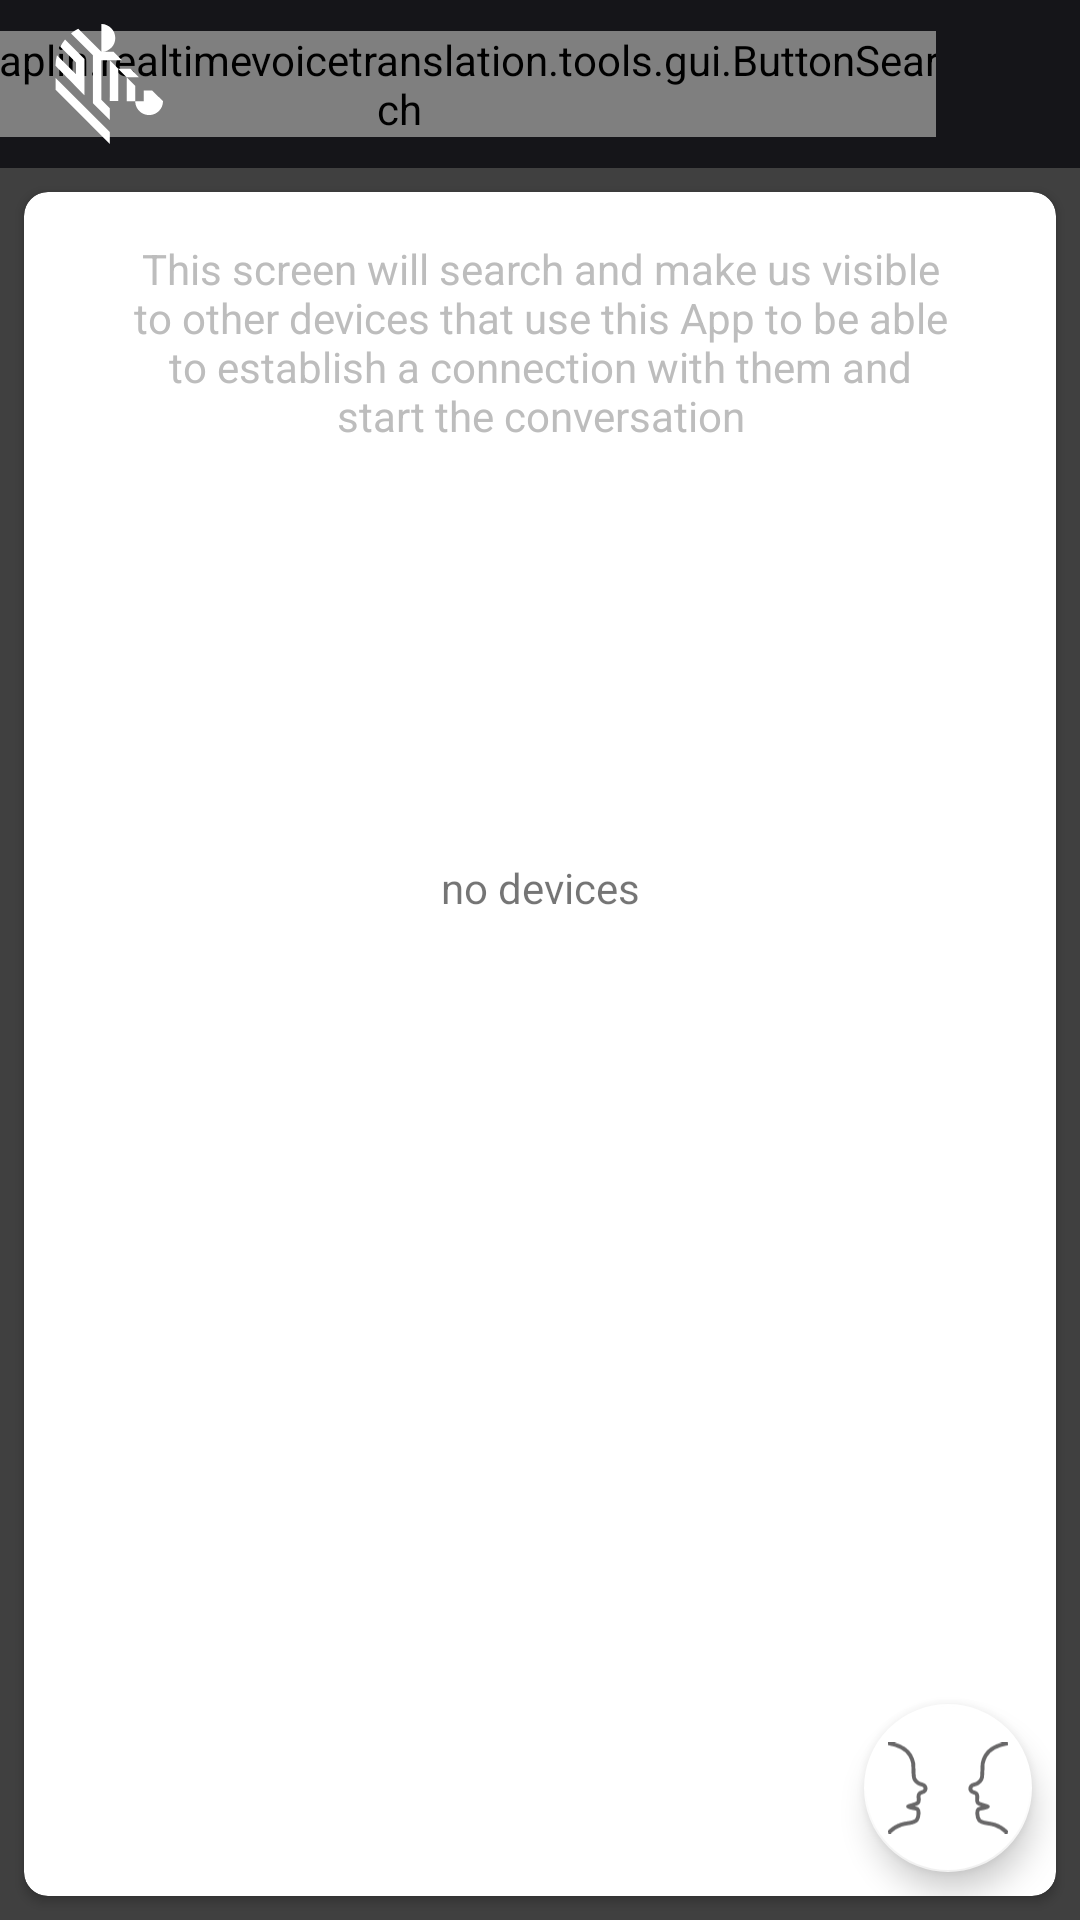

This screen was rendered from an Android layout file. Write that file and the resources it references.
<!-- AndroidManifest.xml: application theme Theme.Speech -->
<!-- res/layout/fragment_pairing.xml -->
<?xml version="1.0" encoding="utf-8"?>
<androidx.constraintlayout.widget.ConstraintLayout xmlns:android="http://schemas.android.com/apk/res/android"
    xmlns:app="http://schemas.android.com/apk/res-auto"
    xmlns:tools="http://schemas.android.com/tools"
    android:id="@+id/container"
    android:layout_width="match_parent"
    android:layout_height="match_parent"
    android:animateLayoutChanges="true"
    android:background="@color/light_black"
    android:fitsSystemWindows="true">

    <android.widget.Toolbar
        android:id="@+id/toolbarPairing"
        android:layout_width="match_parent"
        android:layout_height="?attr/actionBarSize"
        android:background="#151519"
        android:popupTheme="@style/ThemeOverlay.AppCompat.Light"
        android:theme="@style/Theme.Toolbar"
        android:title=" "
        android:titleTextColor="@color/light_black"
        app:layout_constraintBottom_toBottomOf="parent"
        app:layout_constraintEnd_toEndOf="parent"
        app:layout_constraintHorizontal_bias="0"
        app:layout_constraintStart_toStartOf="parent"
        app:layout_constraintTop_toTopOf="parent"
        app:layout_constraintVertical_bias="0" />

    <ProgressBar
        android:id="@+id/progressBar2"
        style="?android:attr/progressBarStyle"
        android:layout_width="24dp"
        android:layout_height="24dp"
        android:layout_marginStart="8dp"
        android:layout_marginTop="8dp"
        android:layout_marginEnd="48dp"
        android:layout_marginBottom="8dp"
        android:indeterminateTint="@color/primary"
        android:visibility="gone"
        app:layout_constraintBottom_toBottomOf="@+id/toolbarPairing"
        app:layout_constraintEnd_toEndOf="@+id/toolbarPairing"
        app:layout_constraintHorizontal_bias="1"
        app:layout_constraintStart_toStartOf="@+id/toolbarPairing"
        app:layout_constraintTop_toTopOf="parent" />

    <com.chaplin.realtimevoicetranslation.tools.gui.ButtonSearch
        android:id="@+id/searchButton"
        android:layout_width="wrap_content"
        android:layout_height="wrap_content"
        android:layout_marginEnd="48dp"
        android:background="@null"
        android:scaleType="fitCenter"
        android:src="@drawable/cancel_icon"
        android:tint="@color/primary"
        android:visibility="visible"
        app:layout_constraintBottom_toBottomOf="@+id/toolbarPairing"
        app:layout_constraintEnd_toEndOf="@+id/toolbarPairing"
        app:layout_constraintTop_toTopOf="@+id/toolbarPairing" />

    <ImageView
        android:id="@+id/chaplinLogo"
        android:layout_width="wrap_content"
        android:layout_height="wrap_content"
        android:layout_marginStart="8dp"
        android:layout_marginTop="8dp"
        android:layout_marginBottom="8dp"
        android:contentDescription="@string/chaplin_logo"
        android:padding="8dp"
        android:src="@drawable/chaplin_logo"
        app:layout_constraintBottom_toBottomOf="@+id/toolbarPairing"
        app:layout_constraintStart_toStartOf="@+id/toolbarPairing"
        app:layout_constraintTop_toTopOf="@+id/toolbarPairing" />

    <TextView
        android:id="@+id/title"
        android:layout_width="0dp"
        android:layout_height="wrap_content"
        android:layout_marginStart="8dp"
        android:layout_marginTop="8dp"
        android:layout_marginEnd="8dp"
        android:layout_marginBottom="8dp"
        android:fontFamily="@font/nunito_sans_light"
        android:text="@string/app_name"
        android:textAppearance="@style/TextAppearance.AppCompat.Body1"
        android:textColor="@color/white"
        android:textSize="20sp"
        android:textStyle="bold"
        app:layout_constraintBottom_toBottomOf="@+id/toolbarPairing"
        app:layout_constraintEnd_toStartOf="@+id/searchButton"
        app:layout_constraintStart_toEndOf="@+id/chaplinLogo"
        app:layout_constraintTop_toTopOf="@+id/toolbarPairing" />

    <androidx.cardview.widget.CardView
        android:id="@+id/cardView4"
        android:layout_width="match_parent"
        android:layout_height="0dp"
        android:layout_marginStart="8dp"
        android:layout_marginTop="8dp"
        android:layout_marginEnd="8dp"
        android:layout_marginBottom="8dp"
        android:backgroundTint="@color/white"
        app:cardCornerRadius="8dp"
        app:layout_constraintBottom_toBottomOf="parent"
        app:layout_constraintEnd_toEndOf="parent"
        app:layout_constraintStart_toStartOf="parent"
        app:layout_constraintTop_toBottomOf="@+id/toolbarPairing">

        <androidx.constraintlayout.widget.ConstraintLayout
            android:layout_width="match_parent"
            android:layout_height="match_parent">

            <ListView
                android:id="@+id/list_view"
                android:layout_width="0dp"
                android:layout_height="0dp"
                android:layout_marginTop="8dp"
                android:layout_marginBottom="8dp"
                android:animateLayoutChanges="true"
                android:childDivider="#00000000"
                android:divider="#00000000"
                android:dividerHeight="6dp"
                android:overScrollMode="never"
                android:visibility="gone"
                app:layout_constraintBottom_toBottomOf="parent"
                app:layout_constraintEnd_toEndOf="parent"
                app:layout_constraintStart_toStartOf="parent"
                app:layout_constraintTop_toTopOf="parent" />

            <TextView
                android:id="@+id/noDevices"
                android:layout_width="wrap_content"
                android:layout_height="wrap_content"
                android:layout_marginStart="8dp"
                android:layout_marginTop="8dp"
                android:layout_marginEnd="8dp"
                android:layout_marginBottom="8dp"
                android:text="@string/no_devices"
                android:visibility="visible"
                app:layout_constraintBottom_toBottomOf="parent"
                app:layout_constraintEnd_toEndOf="parent"
                app:layout_constraintStart_toStartOf="parent"
                app:layout_constraintTop_toBottomOf="@+id/discoveryDescription"
                app:layout_constraintVertical_bias="0.29" />

            <TextView
                android:id="@+id/discoveryDescription"
                android:layout_width="0dp"
                android:layout_height="wrap_content"
                android:layout_marginStart="32dp"
                android:layout_marginTop="16dp"
                android:layout_marginEnd="32dp"
                android:layout_marginBottom="32dp"
                android:text="@string/description_discovery"
                android:textAlignment="center"
                android:textColor="@color/light_gray"
                android:visibility="visible"
                app:layout_constraintBottom_toBottomOf="parent"
                app:layout_constraintEnd_toEndOf="parent"
                app:layout_constraintStart_toStartOf="parent"
                app:layout_constraintTop_toTopOf="parent"
                app:layout_constraintVertical_bias="0" />

            <TextView
                android:id="@+id/noPermission"
                android:layout_width="0dp"
                android:layout_height="wrap_content"
                android:layout_marginStart="32dp"
                android:layout_marginTop="16dp"
                android:layout_marginEnd="32dp"
                android:layout_marginBottom="8dp"
                android:text="@string/error_missing_location_permissions"
                android:textAlignment="center"
                android:textColor="@color/red"
                android:visibility="gone"
                app:layout_constraintBottom_toBottomOf="parent"
                app:layout_constraintEnd_toEndOf="parent"
                app:layout_constraintStart_toStartOf="parent"
                app:layout_constraintTop_toBottomOf="@+id/discoveryDescription"
                app:layout_constraintTop_toTopOf="parent"
                app:layout_constraintVertical_bias="0" />

            <TextView
                android:id="@+id/noBluetoothLe"
                android:layout_width="0dp"
                android:layout_height="wrap_content"
                android:layout_marginStart="32dp"
                android:layout_marginTop="16dp"
                android:layout_marginEnd="32dp"
                android:layout_marginBottom="8dp"
                android:text="@string/error_missing_bluetooth_le"
                android:textAlignment="center"
                android:textColor="@color/red"
                android:visibility="gone"
                app:layout_constraintBottom_toBottomOf="parent"
                app:layout_constraintEnd_toEndOf="parent"
                app:layout_constraintStart_toStartOf="parent"
                app:layout_constraintTop_toTopOf="parent"
                app:layout_constraintVertical_bias="0" />

            <com.google.android.material.floatingactionbutton.FloatingActionButton
                android:id="@+id/button"
                android:layout_width="wrap_content"
                android:layout_height="wrap_content"
                android:layout_marginEnd="8dp"
                android:layout_marginBottom="8dp"
                android:clickable="true"
                android:elevation="16dp"
                android:focusable="true"
                android:src="@drawable/conversation_icon"
                android:tint="@color/primary"
                app:backgroundTint="@color/accent_white"
                app:layout_constraintBottom_toBottomOf="parent"
                app:layout_constraintEnd_toEndOf="parent"
                app:maxImageSize="40dp"
                app:rippleColor="@color/light_gray" />


        </androidx.constraintlayout.widget.ConstraintLayout>
    </androidx.cardview.widget.CardView>
</androidx.constraintlayout.widget.ConstraintLayout>
<!-- resources referenced by this layout -->
<resources>
  <color name="accent_white">#ffffff</color>
  <color name="light_black">#404040</color>
  <color name="light_gray">#bdbdbd</color>
  <color name="primary">#686768</color>
  <color name="red">#d50000</color>
  <color name="white">#FFFFFFFF</color>
  <!-- drawable conversation_icon (drawable) -->
  <vector xmlns:android="http://schemas.android.com/apk/res/android"
      android:width="91.4dp"
      android:height="69.46dp"
      android:viewportWidth="91.4"
      android:viewportHeight="69.46">
    <path
        android:pathData="M-0,0.49C3.639,1.1 13.015,3.14 16.922,9.84C18.572,12.67 19.211,15.98 19.211,15.98C19.331,19.03 19.411,21.24 19.451,22.43C19.551,25.37 19.401,26.65 20.311,28.2C21.22,29.75 22.59,30.68 22.909,30.89C25.238,32.41 26.798,31.78 27.857,33.16C28.617,34.15 28.707,35.64 28.108,36.68C27.157,38.3 25.208,37.59 23.919,39.07C22.11,41.15 24.639,44.09 22.719,46.05C22.29,46.49 21.37,46.85 19.48,47.48C16.633,48.42 15.273,48.55 15.283,48.89C15.283,49.31 17.342,49.68 19.561,50.09C21.41,50.43 21.89,50.42 22.429,50.87C23.349,51.64 23.32,52.9 23.279,54.15C23.26,54.85 23.199,57.25 21.95,58.97C19.781,61.96 15.432,60.9 9.906,62.74C7.427,63.56 3.928,65.23 0.301,69.02"
        android:strokeWidth="3"
        android:fillColor="#00000000"
        android:strokeColor="#43a047"/>
    <path
        android:pathData="M91.32,0.59c-3.64,0.61 -13.02,2.65 -16.93,9.35 -1.65,2.83 -2.29,6.14 -2.29,6.14 -0.12,3.05 -0.2,5.26 -0.24,6.45 -0.1,2.94 0.05,4.22 -0.86,5.77 -0.91,1.55 -2.28,2.48 -2.6,2.69 -2.33,1.52 -3.89,0.89 -4.95,2.27 -0.76,0.99 -0.85,2.48 -0.25,3.52 0.95,1.62 2.9,0.91 4.19,2.39 1.81,2.08 -0.72,5.02 1.2,6.98 0.43,0.44 1.35,0.8 3.24,1.43 2.85,0.94 4.21,1.07 4.2,1.41 0,0.42 -2.06,0.79 -4.28,1.2 -1.85,0.34 -2.33,0.33 -2.87,0.78 -0.92,0.77 -0.89,2.03 -0.85,3.28 0.02,0.7 0.08,3.1 1.33,4.82 2.17,2.99 6.52,1.93 12.05,3.77 2.48,0.82 5.98,2.49 9.61,6.28"
        android:strokeWidth="3"
        android:fillColor="#00000000"
        android:strokeColor="#43a047"/>
  
  </vector>
  <string name="app_name" translatable="false">Realtime Voice Translator</string>
  <string name="chaplin_logo">chaplin-logo</string>
  <string name="description_discovery">This screen will search and make us visible to other devices that use this App
          to be able to establish a connection with them and start the conversation</string>
  <string name="error_missing_bluetooth_le">It is not possible to use the Conversation mode because this device does not have Bluetooth Low Energy</string>
  <string name="error_missing_location_permissions">It is not possible to use the Conversation mode without location and bluetooth permissions, go to the settings to grant them, or reinstall the app</string>
  <string name="no_devices">no devices</string>
  <style name="Theme.Toolbar" parent="Theme.AppCompat.Light.DarkActionBar">
          <item name="android:textColorPrimary">@color/primary</item>
          <item name="android:textColorSecondary">@color/primary</item>
      </style>
  <style name="Theme.Speech" parent="Theme.AppCompat.Light.DarkActionBar">
          <item name="color">@color/primary</item>
          <item name="colorPrimaryDark">@color/primary_dark</item>
          <item name="colorAccent">@color/accent</item>
          <item name="colorPrimary">@color/primary</item>
          <item name="android:windowDrawsSystemBarBackgrounds">true</item>
          <item name="android:statusBarColor">@android:color/transparent</item>
          <item name="android:windowLightStatusBar">true</item>
          <item name="cardViewStyle">@style/CardView</item>
          <item name="preferenceTheme">@style/PreferenceThemeOverlay.v14.Material</item>
      </style>
  <color name="primary_dark">#66000000</color>
  <color name="accent">#686768</color>
</resources>
